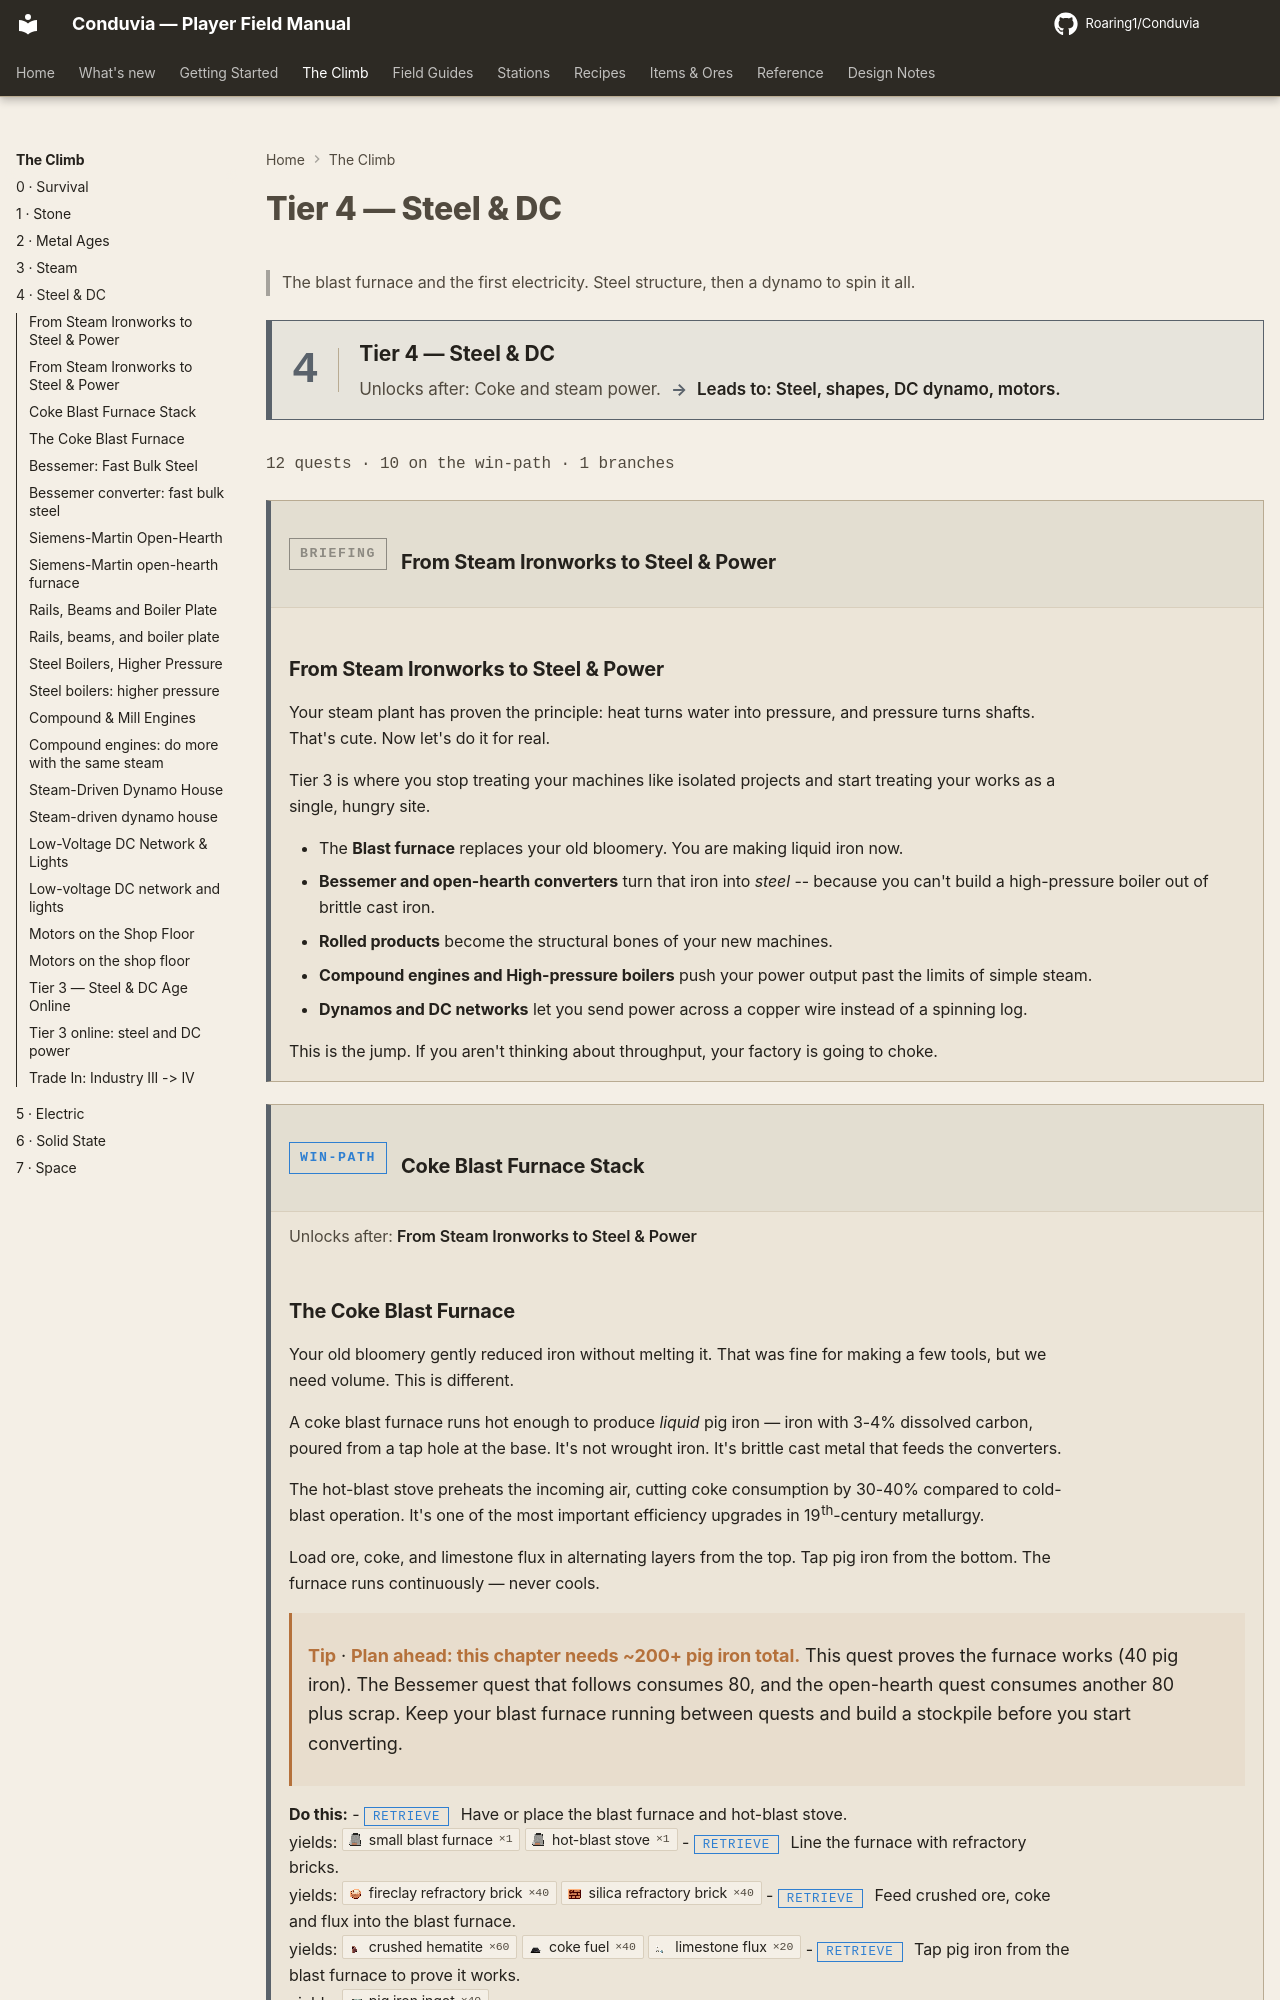

repository: Roaring1/Conduvia · page: climb/4-steel/index.html · generator: mkdocs

---
title: Tier 4 — Steel & DC
---
<div class="tierwrap" data-tier="steel" markdown>

# Tier 4 — Steel & DC

> The blast furnace and the first electricity. Steel structure, then a dynamo to spin it all.

<div class="tier-gate" markdown>
<div class="tier-gate__num">4</div>
<div class="tier-gate__body" markdown>
<div class="tier-gate__name">Tier 4 — Steel & DC</div>
<div class="tier-gate__flow"><span class="tg-in">Unlocks after: Coke and steam power.</span><span class="tg-arrow">→</span><span class="tg-out">Leads to: Steel, shapes, DC dynamo, motors.</span></div>
</div>
</div>

<p class="chapter-stats">12 quests · 10 on the win-path · 1 branches</p>

<section class="quest-card qtype-info" markdown>
<header class="quest-card__head">
<span class="qbadge qbadge-info">Briefing</span>
<h3 class="quest-card__title">From Steam Ironworks to Steel & Power</h3>
</header>
<div class="quest-summary" markdown>
### From Steam Ironworks to Steel & Power

Your steam plant has proven the principle: controlled heat, moving pressure, turning shafts.

Tier 3 asks you to scale all of it.

- **Blast furnace** replaces your bloomery and wrought-iron forge with coke-fired pig iron production
- **Bessemer and open-hearth converters** turn pig iron into *steel* -- harder, tougher, weldable
- **Rolled products** become structural material for bridges, ships, and boiler shells
- **High-pressure boilers** push your engines far beyond Tier 2 limits
- **Compound engines** do more work with less coal
- **Dynamos** are steam turned to electricity
- **DC networks** wire your site for the first time
- **Motors** put power exactly where you need it, not just where a shaft happens to run

This is the tier where your works stop being a collection of machines and start being a site.
</div>
</section>

<section class="quest-card qtype-main" markdown>
<header class="quest-card__head">
<span class="qbadge qbadge-main">Win-path</span>
<h3 class="quest-card__title">Coke Blast Furnace Stack</h3>
</header>
<p class="quest-pre">Unlocks after: <em>From Steam Ironworks to Steel & Power</em></p>
<div class="quest-summary" markdown>
